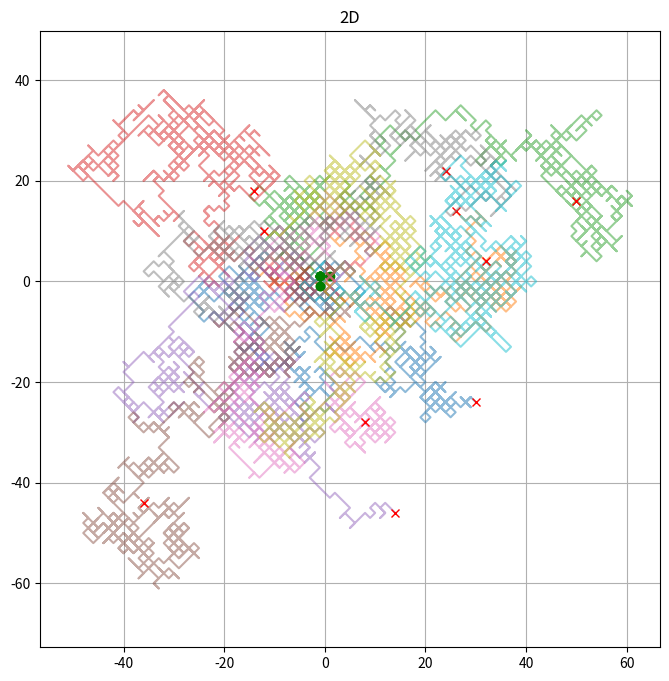
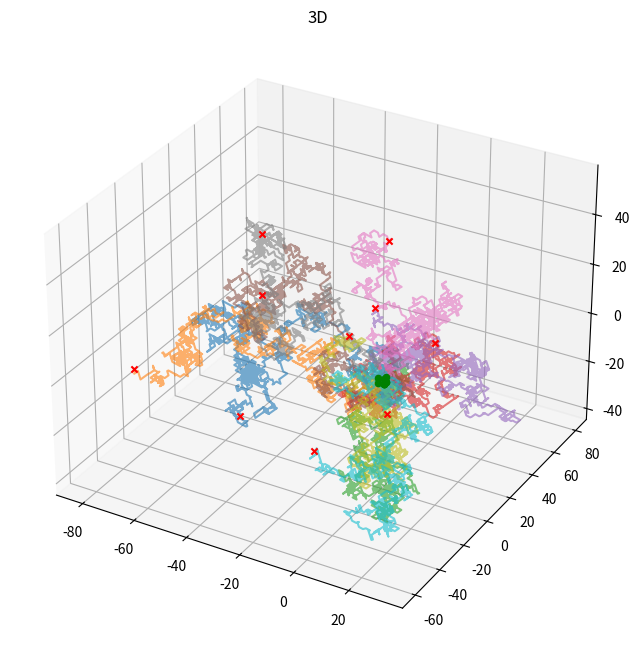

Reproduce these figures in Python, in order.
import numpy as np
import matplotlib.pyplot as plt
from mpl_toolkits.mplot3d import Axes3D


n_krokow = 1000
n_spacerow = 10

#dwuwymiarowy
plt.figure(figsize=(8,8))
for _ in range(n_spacerow):
    x = np.cumsum(np.random.choice([-1,1], size=n_krokow)) #suma kumulatywna
    y = np.cumsum(np.random.choice([-1,1], size=n_krokow))
    plt.plot(x,y,alpha=0.5)
    plt.plot(x[0], y[0], 'go')  # początek
    plt.plot(x[-1], y[-1], 'rx')  # koniec

plt.title("2D")
plt.axis('equal')
plt.grid(True)
plt.show()

# adekwatnie dla trójwymiaru
fig = plt.figure(figsize=(8,8))
ax = fig.add_subplot(111, projection='3d')
for _ in range(n_spacerow):
    dx = np.random.choice([-1, 1], size=n_krokow)
    dy = np.random.choice([-1, 1], size=n_krokow)
    dz= np.random.choice([-1, 1], size=n_krokow)
    x = np.cumsum(dx)
    y = np.cumsum(dy)
    z = np.cumsum(dz)
    ax.plot(x,y,z, alpha=0.6)
    ax.scatter(x[0], y[0], z[0], c='green', marker='o')  # początek
    ax.scatter(x[-1], y[-1], z[-1], c='red', marker='x')  # koniec
ax.set_title('3D')
plt.show()
